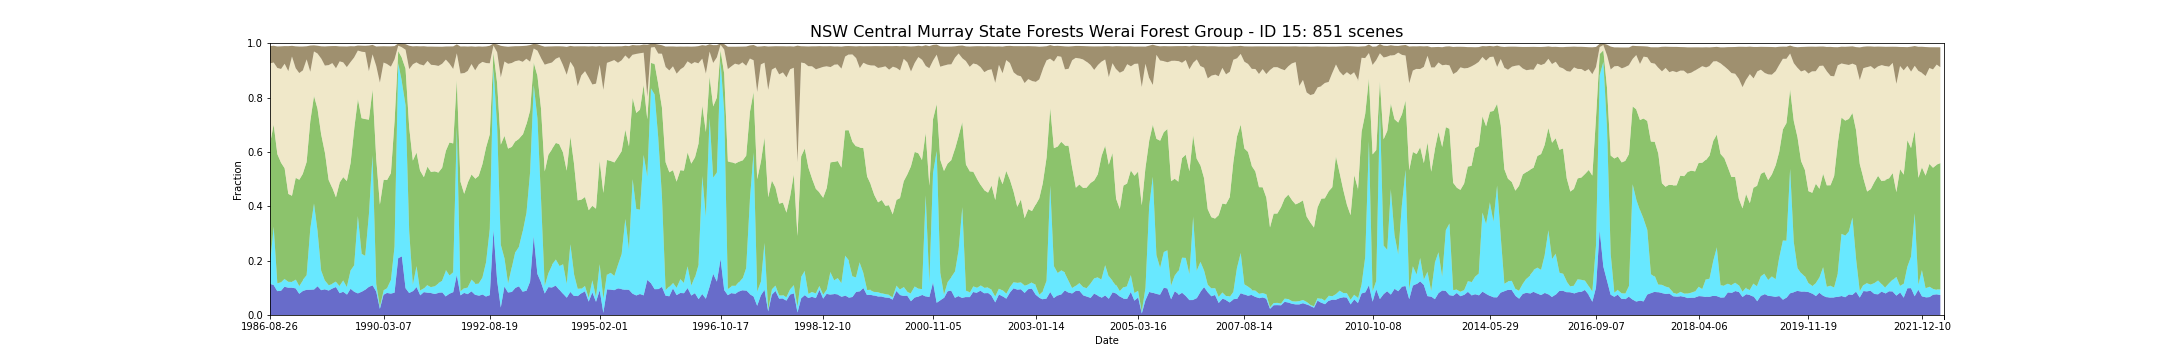

Source data for this figure (header and first rows):
feature_id, water, wet, bs, pv, npv, pc_missing, date, s3_csv_path, display_time
15, 0.1147, 0.07002, 0.06352, 0.4453, 0.2956, 0.0, 1986-08-26T23:36:13Z, s3://dea-public-data-dev/projects/WIT/Ra…, 1986-08-26
15, 0.1103, 0.2145, 0.06164, 0.3756, 0.2286, 0.07002, 1987-08-22T23:35:29Z, s3://dea-public-data-dev/projects/WIT/Ra…, 1987-08-22
15, 0.08743, 0.03028, 0.07916, 0.4751, 0.316, 0.0, 1987-09-23T23:35:53Z, s3://dea-public-data-dev/projects/WIT/Ra…, 1987-09-23
15, 0.08781, 0.02877, 0.079, 0.4755, 0.3169, 0.0, 1987-09-23T23:36:17Z, s3://dea-public-data-dev/projects/WIT/Ra…, 1987-09-23
15, 0.08933, 0.03104, 0.08324, 0.4403, 0.3446, 0.0, 1987-10-09T23:36:36Z, s3://dea-public-data-dev/projects/WIT/Ra…, 1987-10-09
15, 0.08895, 0.03104, 0.08369, 0.4407, 0.3442, 0.0, 1987-10-09T23:36:12Z, s3://dea-public-data-dev/projects/WIT/Ra…, 1987-10-09
15, 0.1048, 0.02839, 0.06491, 0.4065, 0.3847, 0.0, 1987-10-25T23:36:27Z, s3://dea-public-data-dev/projects/WIT/Ra…, 1987-10-25
15, 0.1037, 0.02839, 0.06501, 0.4072, 0.3851, 0.0, 1987-10-25T23:36:51Z, s3://dea-public-data-dev/projects/WIT/Ra…, 1987-10-25
15, 0.1004, 0.02171, 0.09206, 0.3235, 0.4515, 0.02385, 1987-12-12T23:37:44Z, s3://dea-public-data-dev/projects/WIT/Ra…, 1987-12-12
15, 0.1005, 0.02172, 0.09206, 0.3233, 0.4516, 0.02422, 1987-12-12T23:37:20Z, s3://dea-public-data-dev/projects/WIT/Ra…, 1987-12-12
15, 0.1007, 0.02082, 0.03912, 0.3171, 0.5125, 0.0, 1987-12-28T23:37:36Z, s3://dea-public-data-dev/projects/WIT/Ra…, 1987-12-28
15, 0.1003, 0.02195, 0.03927, 0.3168, 0.512, 0.0, 1987-12-28T23:38:00Z, s3://dea-public-data-dev/projects/WIT/Ra…, 1987-12-28
15, 0.09803, 0.03142, 0.07999, 0.374, 0.4051, 0.0, 1988-02-14T23:38:51Z, s3://dea-public-data-dev/projects/WIT/Ra…, 1988-02-14
15, 0.09803, 0.03331, 0.08017, 0.3734, 0.4036, 0.0, 1988-02-14T23:38:27Z, s3://dea-public-data-dev/projects/WIT/Ra…, 1988-02-14
15, 0.07759, 0.02839, 0.09797, 0.3917, 0.3922, 0.0, 1988-03-01T23:38:38Z, s3://dea-public-data-dev/projects/WIT/Ra…, 1988-03-01
15, 0.07835, 0.02801, 0.09743, 0.3913, 0.3927, 0.0, 1988-03-01T23:39:01Z, s3://dea-public-data-dev/projects/WIT/Ra…, 1988-03-01
15, 0.08857, 0.03899, 0.08763, 0.3928, 0.38, 0.0, 1988-03-17T23:39:10Z, s3://dea-public-data-dev/projects/WIT/Ra…, 1988-03-17
15, 0.08857, 0.04126, 0.08693, 0.3918, 0.3794, 0.0, 1988-03-17T23:38:46Z, s3://dea-public-data-dev/projects/WIT/Ra…, 1988-03-17
15, 0.09273, 0.05375, 0.04827, 0.4165, 0.3774, 0.0, 1988-04-02T23:39:17Z, s3://dea-public-data-dev/projects/WIT/Ra…, 1988-04-02
15, 0.09273, 0.05413, 0.04808, 0.4165, 0.3773, 0.0, 1988-04-02T23:38:53Z, s3://dea-public-data-dev/projects/WIT/Ra…, 1988-04-02
15, 0.09305, 0.2245, 0.09657, 0.3957, 0.1815, 0.003407, 1988-06-05T23:39:21Z, s3://dea-public-data-dev/projects/WIT/Ra…, 1988-06-05
15, 0.09387, 0.3153, 0.02266, 0.3961, 0.1642, 0.0, 1988-06-21T23:39:50Z, s3://dea-public-data-dev/projects/WIT/Ra…, 1988-06-21
15, 0.09349, 0.3179, 0.02237, 0.3952, 0.163, 0.0, 1988-06-21T23:39:26Z, s3://dea-public-data-dev/projects/WIT/Ra…, 1988-06-21
15, 0.106, 0.201, 0.02875, 0.4504, 0.2045, 0.0, 1988-08-08T23:39:32Z, s3://dea-public-data-dev/projects/WIT/Ra…, 1988-08-08
15, 0.1056, 0.1995, 0.02921, 0.4509, 0.2054, 0.0, 1988-08-08T23:39:56Z, s3://dea-public-data-dev/projects/WIT/Ra…, 1988-08-08
15, 0.09077, 0.06827, 0.04535, 0.5025, 0.2817, 0.00757, 1988-08-24T23:39:37Z, s3://dea-public-data-dev/projects/WIT/Ra…, 1988-08-24
15, 0.0915, 0.07091, 0.04524, 0.5001, 0.2808, 0.007192, 1988-08-24T23:40:01Z, s3://dea-public-data-dev/projects/WIT/Ra…, 1988-08-24
15, 0.09463, 0.03104, 0.07076, 0.4709, 0.3207, 0.0, 1988-09-25T23:39:54Z, s3://dea-public-data-dev/projects/WIT/Ra…, 1988-09-25
15, 0.09425, 0.03255, 0.0704, 0.471, 0.3198, 0.0, 1988-09-25T23:39:30Z, s3://dea-public-data-dev/projects/WIT/Ra…, 1988-09-25
15, 0.09008, 0.02006, 0.06957, 0.3874, 0.4219, 0.0, 1988-10-27T23:39:23Z, s3://dea-public-data-dev/projects/WIT/Ra…, 1988-10-27
15, 0.0897, 0.01968, 0.06977, 0.3877, 0.4221, 0.0, 1988-10-27T23:39:47Z, s3://dea-public-data-dev/projects/WIT/Ra…, 1988-10-27
15, 0.09727, 0.01665, 0.06279, 0.3534, 0.4594, 0.0, 1988-11-12T23:39:25Z, s3://dea-public-data-dev/projects/WIT/Ra…, 1988-11-12
15, 0.09727, 0.01817, 0.06239, 0.353, 0.4587, 0.0, 1988-11-12T23:39:49Z, s3://dea-public-data-dev/projects/WIT/Ra…, 1988-11-12
15, 0.103, 0.02006, 0.08163, 0.31, 0.475, 0.0, 1988-12-14T23:39:35Z, s3://dea-public-data-dev/projects/WIT/Ra…, 1988-12-14
15, 0.103, 0.0193, 0.08218, 0.3106, 0.4745, 0.0, 1988-12-14T23:39:11Z, s3://dea-public-data-dev/projects/WIT/Ra…, 1988-12-14
15, 0.08062, 0.02536, 0.05555, 0.3797, 0.4471, 0.0, 1989-01-31T23:39:16Z, s3://dea-public-data-dev/projects/WIT/Ra…, 1989-01-31
15, 0.08024, 0.02725, 0.05517, 0.3797, 0.446, 0.0, 1989-01-31T23:38:52Z, s3://dea-public-data-dev/projects/WIT/Ra…, 1989-01-31
15, 0.08554, 0.04201, 0.05875, 0.3798, 0.4221, 0.0, 1989-02-16T23:39:12Z, s3://dea-public-data-dev/projects/WIT/Ra…, 1989-02-16
15, 0.08516, 0.04126, 0.05905, 0.3809, 0.4218, 0.0, 1989-02-16T23:38:48Z, s3://dea-public-data-dev/projects/WIT/Ra…, 1989-02-16
15, 0.07532, 0.02687, 0.07631, 0.39, 0.4193, 0.0, 1989-03-04T23:38:54Z, s3://dea-public-data-dev/projects/WIT/Ra…, 1989-03-04
15, 0.07456, 0.0299, 0.07539, 0.3899, 0.4181, 0.0, 1989-03-04T23:38:30Z, s3://dea-public-data-dev/projects/WIT/Ra…, 1989-03-04
15, 0.09652, 0.06737, 0.05828, 0.3952, 0.3717, 0.0, 1989-03-27T23:43:58Z, s3://dea-public-data-dev/projects/WIT/Ra…, 1989-03-27
15, 0.0853, 0.09787, 0.04066, 0.5019, 0.2628, 0.006056, 1989-05-07T23:37:33Z, s3://dea-public-data-dev/projects/WIT/Ra…, 1989-05-07
15, 0.0853, 0.1009, 0.04027, 0.5003, 0.2619, 0.006056, 1989-05-07T23:37:57Z, s3://dea-public-data-dev/projects/WIT/Ra…, 1989-05-07
15, 0.07949, 0.2858, 0.01803, 0.4294, 0.1786, 0.0, 1989-07-10T23:36:42Z, s3://dea-public-data-dev/projects/WIT/Ra…, 1989-07-10
15, 0.07949, 0.2827, 0.01841, 0.432, 0.1786, 0.0, 1989-07-10T23:36:18Z, s3://dea-public-data-dev/projects/WIT/Ra…, 1989-07-10
15, 0.08554, 0.1435, 0.02195, 0.4952, 0.2446, 0.0, 1989-07-26T23:36:23Z, s3://dea-public-data-dev/projects/WIT/Ra…, 1989-07-26
15, 0.08516, 0.14, 0.0221, 0.4989, 0.2445, 0.0, 1989-07-26T23:35:59Z, s3://dea-public-data-dev/projects/WIT/Ra…, 1989-07-26
15, 0.09311, 0.1245, 0.02311, 0.5031, 0.2465, 0.0, 1989-08-11T23:35:37Z, s3://dea-public-data-dev/projects/WIT/Ra…, 1989-08-11
15, 0.09273, 0.126, 0.02314, 0.5022, 0.2462, 0.0, 1989-08-11T23:36:01Z, s3://dea-public-data-dev/projects/WIT/Ra…, 1989-08-11
15, 0.1036, 0.2665, 0.0944, 0.3486, 0.1781, 0.02422, 1989-08-27T23:35:42Z, s3://dea-public-data-dev/projects/WIT/Ra…, 1989-08-27
15, 0.109, 0.4792, 0.03472, 0.2416, 0.1294, 0.0, 1989-09-28T23:34:57Z, s3://dea-public-data-dev/projects/WIT/Ra…, 1989-09-28
15, 0.1094, 0.4746, 0.03514, 0.2444, 0.1302, 0.0, 1989-09-28T23:34:33Z, s3://dea-public-data-dev/projects/WIT/Ra…, 1989-09-28
15, 0.0863, 0.02801, 0.07148, 0.4616, 0.3405, 0.0, 1989-10-14T23:34:00Z, s3://dea-public-data-dev/projects/WIT/Ra…, 1989-10-14
15, 0.02261, 0.007956, 0.1335, 0.3756, 0.4488, 0.09614, 1989-11-22T23:38:59Z, s3://dea-public-data-dev/projects/WIT/Ra…, 1989-11-22
15, 0.07494, 0.01325, 0.06086, 0.4074, 0.4324, 0.0, 1990-03-07T23:30:01Z, s3://dea-public-data-dev/projects/WIT/Ra…, 1990-03-07
15, 0.07456, 0.01628, 0.06003, 0.4067, 0.4313, 0.0, 1990-03-07T23:29:37Z, s3://dea-public-data-dev/projects/WIT/Ra…, 1990-03-07
15, 0.08176, 0.01703, 0.06517, 0.3981, 0.4264, 0.0, 1990-03-23T23:29:29Z, s3://dea-public-data-dev/projects/WIT/Ra…, 1990-03-23
15, 0.081, 0.01893, 0.0657, 0.3976, 0.4252, 0.0, 1990-03-23T23:29:05Z, s3://dea-public-data-dev/projects/WIT/Ra…, 1990-03-23
15, 0.07873, 0.04996, 0.07459, 0.3931, 0.3921, 0.0, 1990-04-08T23:28:58Z, s3://dea-public-data-dev/projects/WIT/Ra…, 1990-04-08
... 791 more rows
